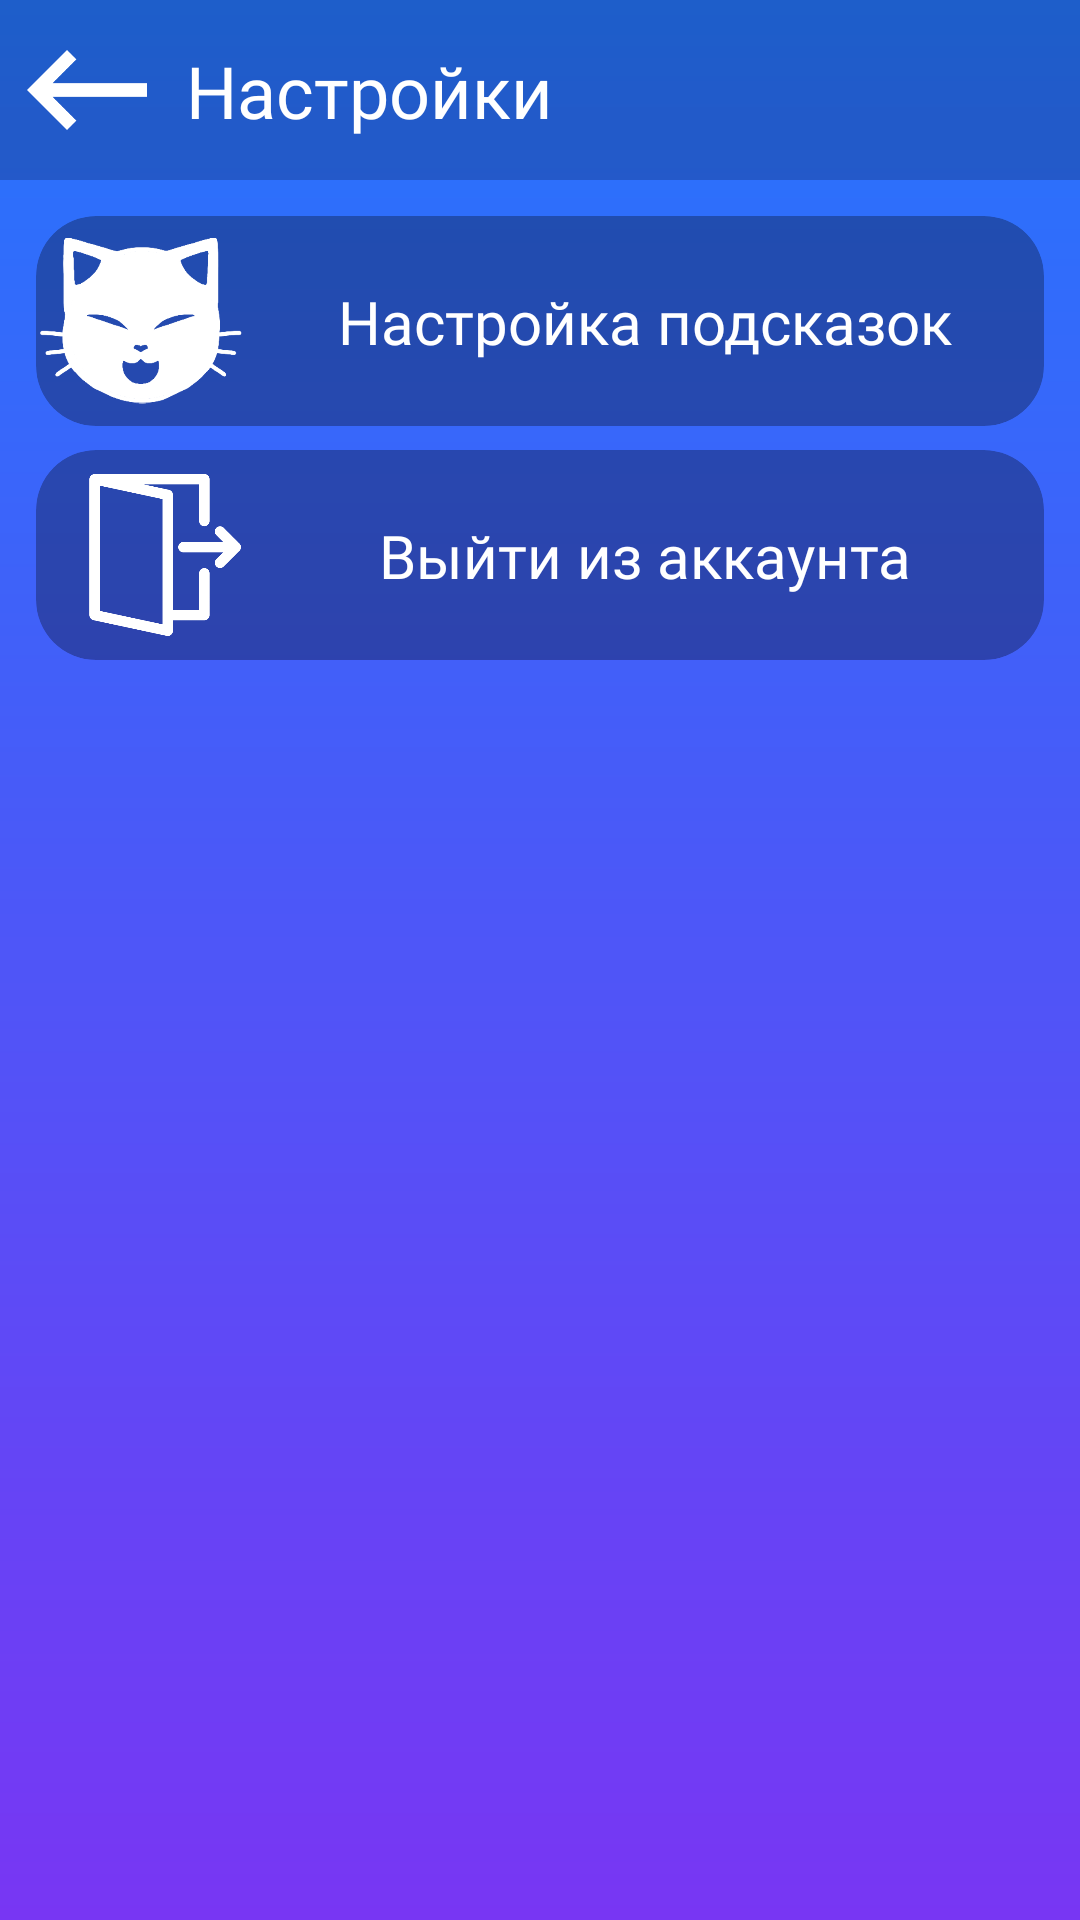

This screen was rendered from an Android layout file. Write that file and the resources it references.
<!-- AndroidManifest.xml: application theme Theme.Bomes -->
<!-- res/layout/activity_settings.xml -->
<?xml version="1.0" encoding="utf-8"?>
<LinearLayout xmlns:android="http://schemas.android.com/apk/res/android"
    xmlns:app="http://schemas.android.com/apk/res-auto"
    xmlns:tools="http://schemas.android.com/tools"
    android:layout_width="match_parent"
    android:layout_height="match_parent"
    android:orientation="vertical"
    android:background="@drawable/gradient"
    tools:context=".presentation.view.activities.SettingsActivity">
    <androidx.cardview.widget.CardView
        android:id="@+id/cardView9"
        android:layout_width="match_parent"
        android:layout_height="60dp"
        app:cardBackgroundColor="#33000000"
        app:cardCornerRadius="0dp"
        app:cardElevation="0dp"
        app:layout_constraintEnd_toEndOf="parent"
        app:layout_constraintStart_toStartOf="parent"
        app:layout_constraintTop_toTopOf="parent">

        <androidx.constraintlayout.widget.ConstraintLayout
            android:layout_width="match_parent"
            android:layout_height="match_parent">

            <TextView
                android:id="@+id/textView16"
                android:layout_width="wrap_content"
                android:layout_height="wrap_content"
                android:layout_marginStart="8dp"
                android:layout_marginTop="8dp"
                android:layout_marginBottom="8dp"
                android:fontFamily="@font/tilda_sans_vf"
                android:text="Настройки"
                android:textColor="@color/white"
                android:textSize="24sp"
                app:layout_constraintBottom_toBottomOf="parent"
                app:layout_constraintStart_toEndOf="@+id/backBtn"
                app:layout_constraintTop_toTopOf="parent" />

            <androidx.cardview.widget.CardView
                android:id="@+id/backBtn"
                android:layout_width="wrap_content"
                android:layout_height="wrap_content"
                android:layout_marginStart="4dp"
                android:layout_marginTop="4dp"
                android:layout_marginBottom="4dp"
                android:clickable="true"
                android:focusable="true"
                android:foreground="?attr/selectableItemBackground"
                app:cardBackgroundColor="#00000000"
                app:cardCornerRadius="10dp"
                app:cardElevation="0dp"
                app:layout_constraintBottom_toBottomOf="parent"
                app:layout_constraintStart_toStartOf="parent"
                app:layout_constraintTop_toTopOf="parent">

                <ImageView
                    android:id="@+id/scaling_image"
                    android:layout_width="40dp"
                    android:layout_height="40dp"
                    android:layout_margin="5dp"
                    app:srcCompat="@drawable/white_back" />
            </androidx.cardview.widget.CardView>
        </androidx.constraintlayout.widget.ConstraintLayout>
    </androidx.cardview.widget.CardView>

    <ScrollView
        android:layout_width="match_parent"
        android:layout_height="0dp"
        android:layout_weight="1">

        <LinearLayout
            android:layout_width="match_parent"
            android:layout_height="wrap_content"
            android:orientation="vertical"
            android:padding="8dp">

            <androidx.cardview.widget.CardView
                android:id="@+id/stickers_hints_settings"
                android:layout_width="match_parent"
                android:layout_height="match_parent"
                android:layout_margin="4dp"
                android:clickable="true"
                android:focusable="true"
                android:foreground="?attr/selectableItemBackground"
                app:cardBackgroundColor="#4D000000"
                app:cardCornerRadius="20dp"
                app:cardElevation="0dp">

                <androidx.constraintlayout.widget.ConstraintLayout
                    android:layout_width="match_parent"
                    android:layout_height="match_parent">

                    <ImageView
                        android:id="@+id/imageView6"
                        android:layout_width="70dp"
                        android:layout_height="70dp"
                        android:src="@drawable/stickers_icon_white"
                        app:layout_constraintBottom_toBottomOf="parent"
                        app:layout_constraintStart_toStartOf="parent"
                        app:layout_constraintTop_toTopOf="parent" />

                    <TextView
                        android:id="@+id/textView2"
                        android:layout_width="wrap_content"
                        android:layout_height="wrap_content"
                        android:fontFamily="@font/tilda_sans_vf"
                        android:text="Настройка подсказок"
                        android:textColor="#FFFFFF"
                        android:textSize="20sp"
                        app:layout_constraintBottom_toBottomOf="parent"
                        app:layout_constraintEnd_toEndOf="parent"
                        app:layout_constraintStart_toEndOf="@+id/imageView6"
                        app:layout_constraintTop_toTopOf="parent" />
                </androidx.constraintlayout.widget.ConstraintLayout>
            </androidx.cardview.widget.CardView>

            <androidx.cardview.widget.CardView
                android:id="@+id/exit_from_account_settings"
                android:layout_width="match_parent"
                android:layout_height="match_parent"
                android:layout_margin="4dp"
                android:clickable="true"
                android:focusable="true"
                android:foreground="?attr/selectableItemBackground"
                app:cardBackgroundColor="#4D000000"
                app:cardCornerRadius="20dp"
                app:cardElevation="0dp">

                <androidx.constraintlayout.widget.ConstraintLayout
                    android:layout_width="match_parent"
                    android:layout_height="match_parent">

                    <ImageView
                        android:id="@+id/imageView7"
                        android:layout_width="54dp"
                        android:layout_height="54dp"
                        android:layout_marginStart="16dp"
                        android:layout_marginTop="8dp"
                        android:layout_marginBottom="8dp"
                        android:src="@drawable/white_logout"
                        app:layout_constraintBottom_toBottomOf="parent"
                        app:layout_constraintStart_toStartOf="parent"
                        app:layout_constraintTop_toTopOf="parent" />

                    <TextView
                        android:id="@+id/textView3"
                        android:layout_width="wrap_content"
                        android:layout_height="wrap_content"
                        android:fontFamily="@font/tilda_sans_vf"
                        android:text="Выйти из аккаунта"
                        android:textColor="#FFFFFF"
                        android:textSize="20sp"
                        app:layout_constraintBottom_toBottomOf="parent"
                        app:layout_constraintEnd_toEndOf="parent"
                        app:layout_constraintStart_toEndOf="@+id/imageView7"
                        app:layout_constraintTop_toTopOf="parent" />
                </androidx.constraintlayout.widget.ConstraintLayout>
            </androidx.cardview.widget.CardView>

        </LinearLayout>
    </ScrollView>

</LinearLayout>
<!-- resources referenced by this layout -->
<resources>
  <color name="white">#FFFFFFFF</color>
  <!-- drawable gradient (drawable) -->
  <?xml version="1.0" encoding="utf-8"?>
  <shape xmlns:android="http://schemas.android.com/apk/res/android">
      <gradient
          android:type="linear"
          android:angle="270"
          android:startColor="#2575fc"
          android:endColor="#7836F3" />
  </shape>
  <!-- drawable stickers_icon_white: png bitmap (drawable, 22638 bytes) -->
  <!-- drawable white_back: png bitmap (drawable, 4472 bytes) -->
  <!-- drawable white_logout: png bitmap (drawable, 6697 bytes) -->
  <style name="Theme.Bomes" parent="Base.Theme.Bomes" />
  <style name="Base.Theme.Bomes" parent="Theme.Material3.DayNight.NoActionBar">
          
          
          <item name="android:statusBarColor">@color/blue</item>
      </style>
  <color name="blue">#2575fc</color>
</resources>
